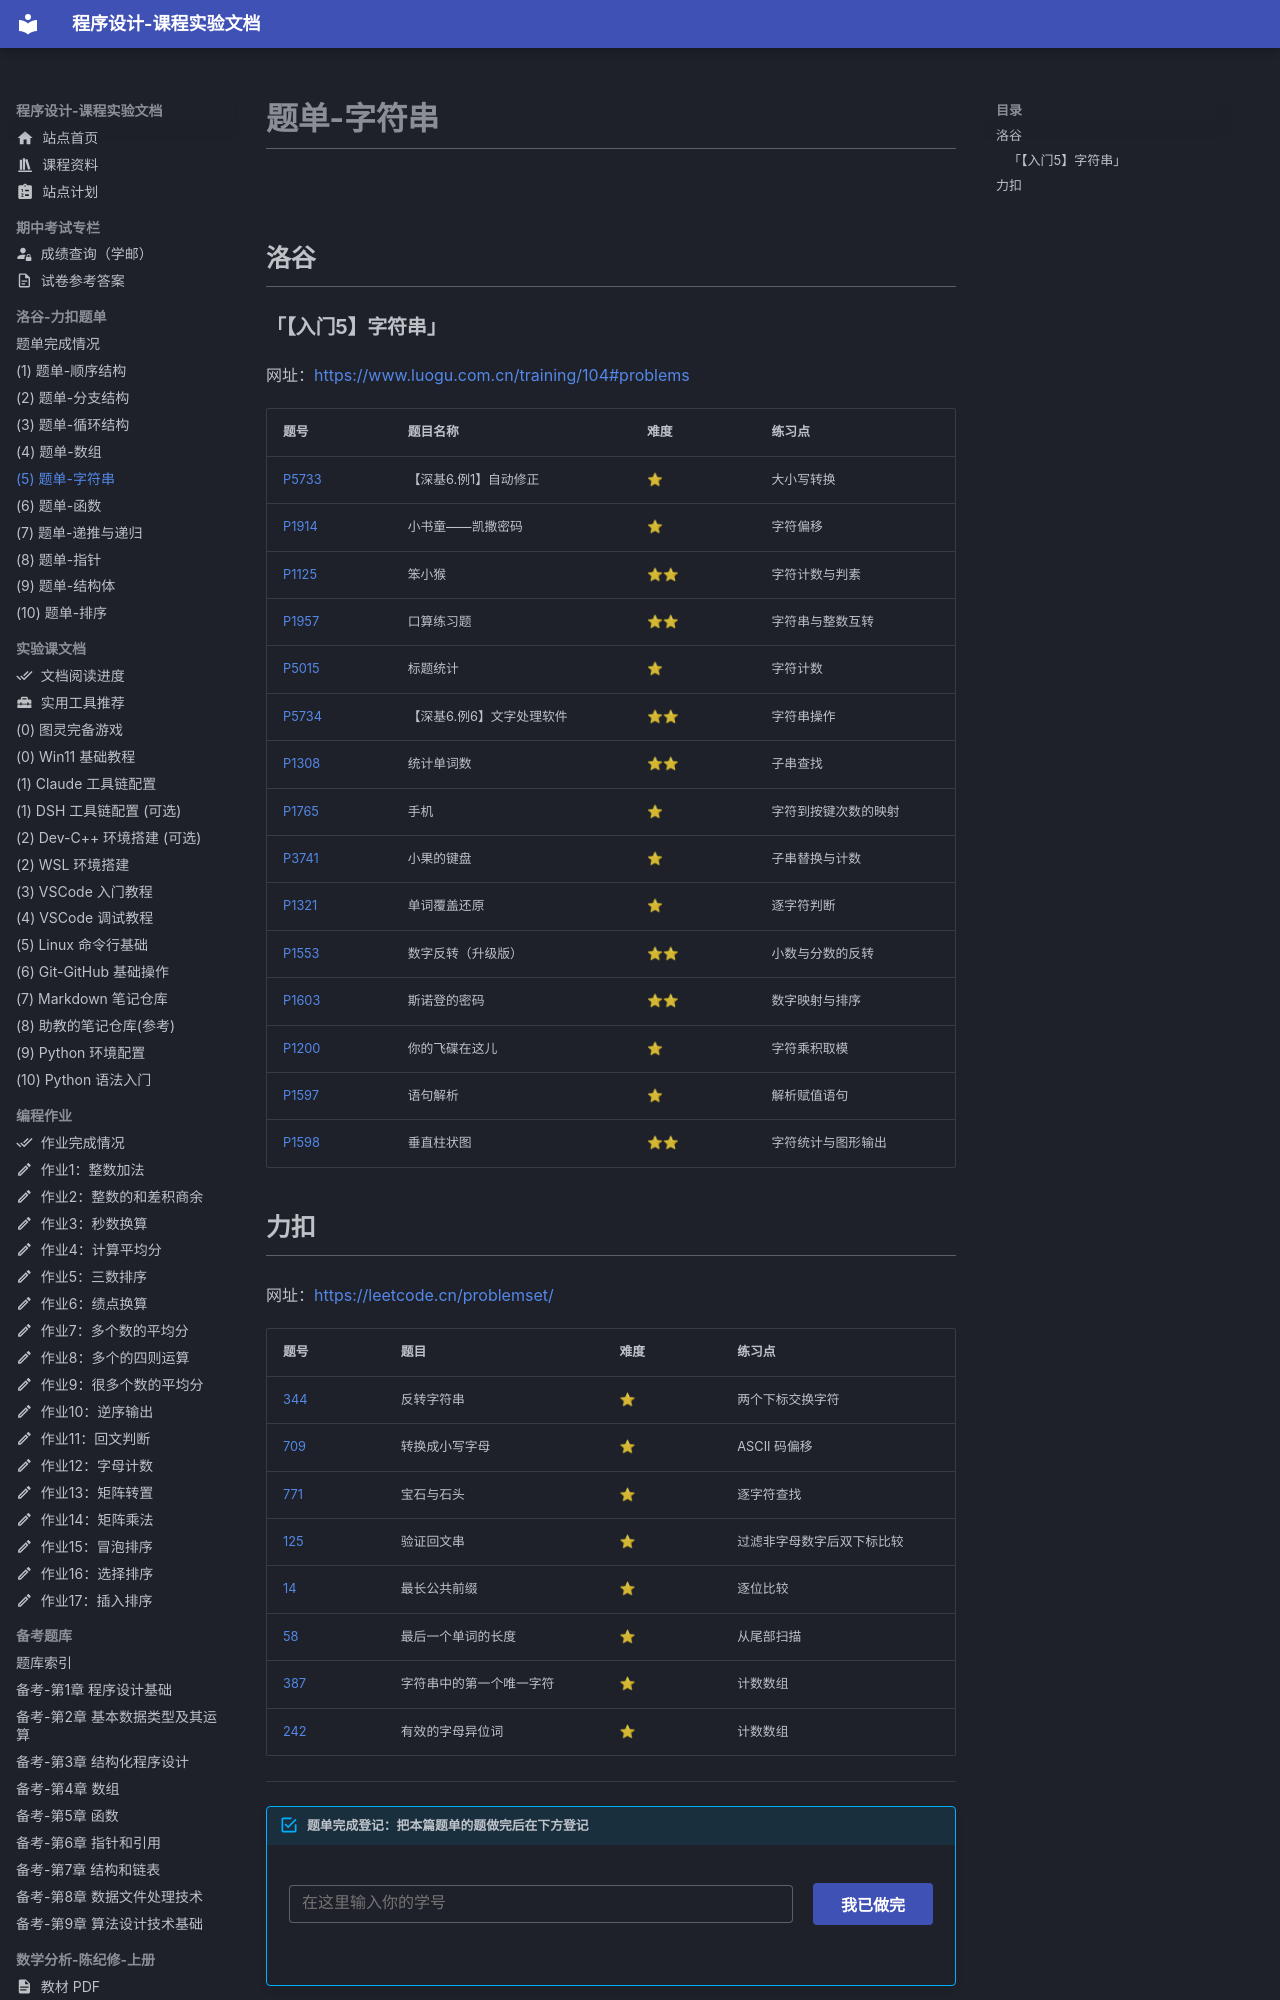

repository: EthanCaol/Mind-City-Course · page: coding/05-string/index.html · generator: mkdocs

# 题单-字符串

## 洛谷

### 「【入门5】字符串」

网址：<https://www.luogu.com.cn/training/104#problems>

| 题号                                            | 题目名称                  | 难度 | 练习点               |
| ----------------------------------------------- | ------------------------- | ---- | -------------------- |
| [P5733](https://www.luogu.com.cn/problem/P5733) | 【深基6.例1】自动修正     | ⭐    | 大小写转换           |
| [P1914](https://www.luogu.com.cn/problem/P1914) | 小书童——凯撒密码          | ⭐    | 字符偏移             |
| [P1125](https://www.luogu.com.cn/problem/P1125) | 笨小猴                    | ⭐⭐   | 字符计数与判素       |
| [P1957](https://www.luogu.com.cn/problem/P1957) | 口算练习题                | ⭐⭐   | 字符串与整数互转     |
| [P5015](https://www.luogu.com.cn/problem/P5015) | 标题统计                  | ⭐    | 字符计数             |
| [P5734](https://www.luogu.com.cn/problem/P5734) | 【深基6.例6】文字处理软件 | ⭐⭐   | 字符串操作           |
| [P1308](https://www.luogu.com.cn/problem/P1308) | 统计单词数                | ⭐⭐   | 子串查找             |
| [P1765](https://www.luogu.com.cn/problem/P1765) | 手机                      | ⭐    | 字符到按键次数的映射 |
| [P3741](https://www.luogu.com.cn/problem/P3741) | 小果的键盘                | ⭐    | 子串替换与计数       |
| [P1321](https://www.luogu.com.cn/problem/P1321) | 单词覆盖还原              | ⭐    | 逐字符判断           |
| [P1553](https://www.luogu.com.cn/problem/P1553) | 数字反转（升级版）        | ⭐⭐   | 小数与分数的反转     |
| [P1603](https://www.luogu.com.cn/problem/P1603) | 斯诺登的密码              | ⭐⭐   | 数字映射与排序       |
| [P1200](https://www.luogu.com.cn/problem/P1200) | 你的飞碟在这儿            | ⭐    | 字符乘积取模         |
| [P1597](https://www.luogu.com.cn/problem/P1597) | 语句解析                  | ⭐    | 解析赋值语句         |
| [P1598](https://www.luogu.com.cn/problem/P1598) | 垂直柱状图                | ⭐⭐   | 字符统计与图形输出   |
